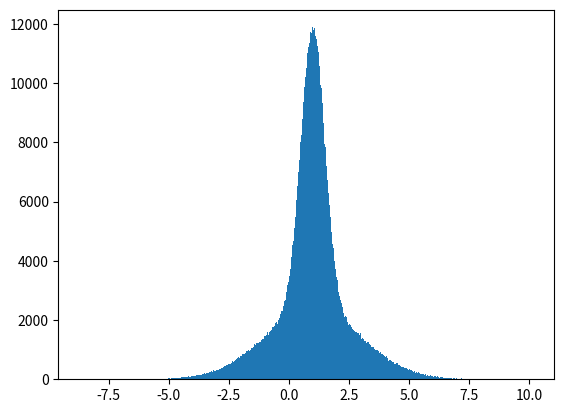

Recreate this plot in Python. (Note: this script raises an exception after producing the figure.)
!nvidia-smi

import numpy as np
import matplotlib.pyplot as plt
import math

np.random.seed(42)

dist = np.hstack(
    [
        np.random.normal(loc=1, scale=2.0, size=500_000),
        np.random.normal(loc=1, scale=0.5, size=500_000),
    ]
)

plt.hist(dist, bins="auto");

def gaussian(x, μ, σ):
    return 1 / np.sqrt(2 * np.pi * σ**2) * np.exp(-((x - μ) ** 2) / (2 * σ**2))


def add(x, f_0, mean, sigma, sigma2):
    return f_0 * gaussian(x, mean, sigma) + (1 - f_0) * gaussian(x, mean, sigma2)


def nll(dist, f_0, mean, sigma, sigma2):
    return -np.sum(np.log(add(dist, f_0, mean, sigma, sigma2)))

%%timeit
nll(dist, *np.random.rand(4))

import cupy as cp

d_dist = cp.asarray(dist)

%%timeit
nll(d_dist, *cp.random.rand(4))
cp.cuda.get_current_stream().synchronize()

@cp.fuse()
def gaussian(x, μ, σ):
    return 1 / cp.sqrt(2 * cp.pi * σ**2) * cp.exp(-((x - μ) ** 2) / (2 * σ**2))


@cp.fuse()
def add(x, f_0, mean, sigma, sigma2):
    return f_0 * gaussian(x, mean, sigma) + (1 - f_0) * gaussian(x, mean, sigma2)


# @cp.fuse() # Actually slower; it seems to reorder the sum into a linear reduction
def nll(dist, f_0, mean, sigma, sigma2):
    return -cp.sum(cp.log(add(dist, f_0, mean, sigma, sigma2)))

%%timeit
nll(d_dist, *cp.random.rand(4))
cp.cuda.get_current_stream().synchronize()

device_fns = """
#define POW2(x) ((x)*(x))
__device__
double gaussian(double x, double mu, double sigma) {
    return rsqrt(2*M_PI*POW2(sigma)) * exp(-POW2(x-mu)/(2*POW2(sigma)));
}

__device__ double add(double x, double f_0, double mean, double sigma, double sigma2) {
    return f_0 * gaussian(x, mean, sigma) + (1 - f_0) * gaussian(x, mean, sigma2);
}
"""

nll_kernel = cp.ReductionKernel(
    in_params="T dist, T f_0, T mean, T sigma, T sigma2",
    out_params="T y",
    map_expr=f"log(add(dist, f_0, mean, sigma, sigma2))",
    reduce_expr="a + b",
    post_map_expr="y = -a",
    identity="0",
    name="nll_kernel",
    preamble=device_fns,
)

%%timeit
nll_kernel(d_dist, *cp.random.rand(4))
cp.cuda.get_current_stream().synchronize()

inside_nll = cp.ElementwiseKernel(
    in_params="T dist, T f_0, T mean, T sigma, T sigma2",
    out_params="T y",
    operation="y = log(add(dist, f_0, mean, sigma, sigma2))",
    name="inside_nll",
    preamble=device_fns,
)

%%timeit
-cp.sum(inside_nll(d_dist, *cp.random.rand(4)))
cp.cuda.get_current_stream().synchronize()

